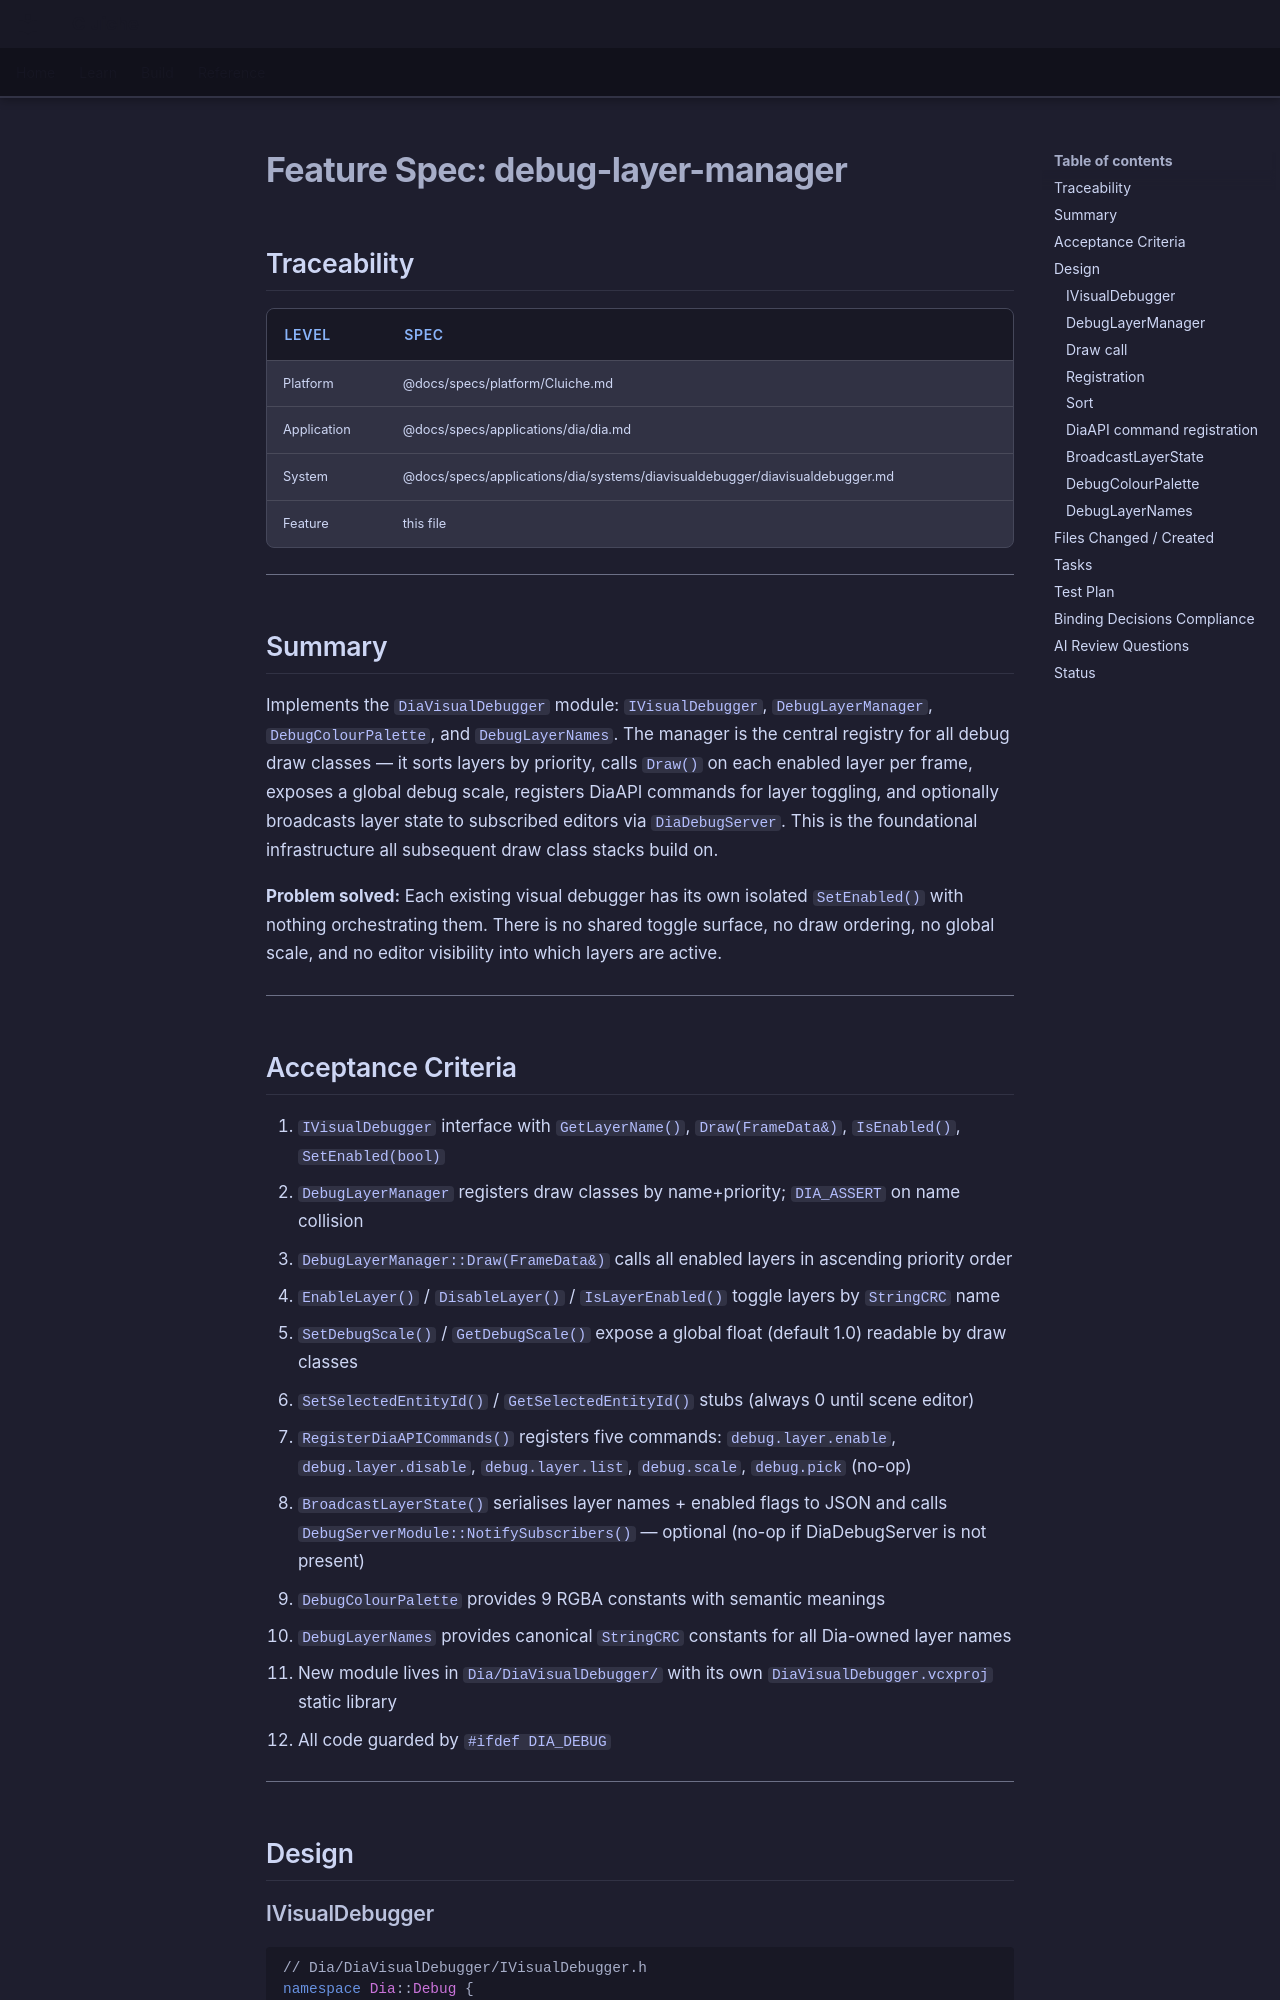

repository: LenihanConor/Cluiche · page: specs/applications/dia/systems/diavisualdebugger/debug-layer-manager/index.html · generator: mkdocs

# Feature Spec: debug-layer-manager

## Traceability

| Level | Spec |
|-------|------|
| Platform | @docs/specs/platform/Cluiche.md |
| Application | @docs/specs/applications/dia/dia.md |
| System | @docs/specs/applications/dia/systems/diavisualdebugger/diavisualdebugger.md |
| Feature | this file |

---

## Summary

Implements the `DiaVisualDebugger` module: `IVisualDebugger`, `DebugLayerManager`, `DebugColourPalette`, and `DebugLayerNames`. The manager is the central registry for all debug draw classes — it sorts layers by priority, calls `Draw()` on each enabled layer per frame, exposes a global debug scale, registers DiaAPI commands for layer toggling, and optionally broadcasts layer state to subscribed editors via `DiaDebugServer`. This is the foundational infrastructure all subsequent draw class stacks build on.

**Problem solved:** Each existing visual debugger has its own isolated `SetEnabled()` with nothing orchestrating them. There is no shared toggle surface, no draw ordering, no global scale, and no editor visibility into which layers are active.

---

## Acceptance Criteria

1. `IVisualDebugger` interface with `GetLayerName()`, `Draw(FrameData&)`, `IsEnabled()`, `SetEnabled(bool)` 
2. `DebugLayerManager` registers draw classes by name+priority; `DIA_ASSERT` on name collision
3. `DebugLayerManager::Draw(FrameData&)` calls all enabled layers in ascending priority order
4. `EnableLayer()` / `DisableLayer()` / `IsLayerEnabled()` toggle layers by `StringCRC` name
5. `SetDebugScale()` / `GetDebugScale()` expose a global float (default 1.0) readable by draw classes
6. `SetSelectedEntityId()` / `GetSelectedEntityId()` stubs (always 0 until scene editor)
7. `RegisterDiaAPICommands()` registers five commands: `debug.layer.enable`, `debug.layer.disable`, `debug.layer.list`, `debug.scale`, `debug.pick` (no-op)
8. `BroadcastLayerState()` serialises layer names + enabled flags to JSON and calls `DebugServerModule::NotifySubscribers()` — optional (no-op if DiaDebugServer is not present)
9. `DebugColourPalette` provides 9 RGBA constants with semantic meanings
10. `DebugLayerNames` provides canonical `StringCRC` constants for all Dia-owned layer names
11. New module lives in `Dia/DiaVisualDebugger/` with its own `DiaVisualDebugger.vcxproj` static library
12. All code guarded by `#ifdef DIA_DEBUG`

---

## Design

### IVisualDebugger

```cpp
// Dia/DiaVisualDebugger/IVisualDebugger.h
namespace Dia::Debug {

class IVisualDebugger
{
public:
    virtual ~IVisualDebugger() = default;
    virtual Dia::Core::StringCRC GetLayerName() const = 0;
    virtual void Draw(Dia::Graphics::FrameData& frameData) = 0;
    virtual void SetEnabled(bool enabled) { mEnabled = enabled; }
    virtual bool IsEnabled() const { return mEnabled; }
private:
    bool mEnabled = true;
};

} // namespace Dia::Debug
```

`SetEnabled` / `IsEnabled` have default implementations so simple draw classes need not override them. Classes with more complex enable semantics (e.g. suppress bones when rig layer is active) can override.
